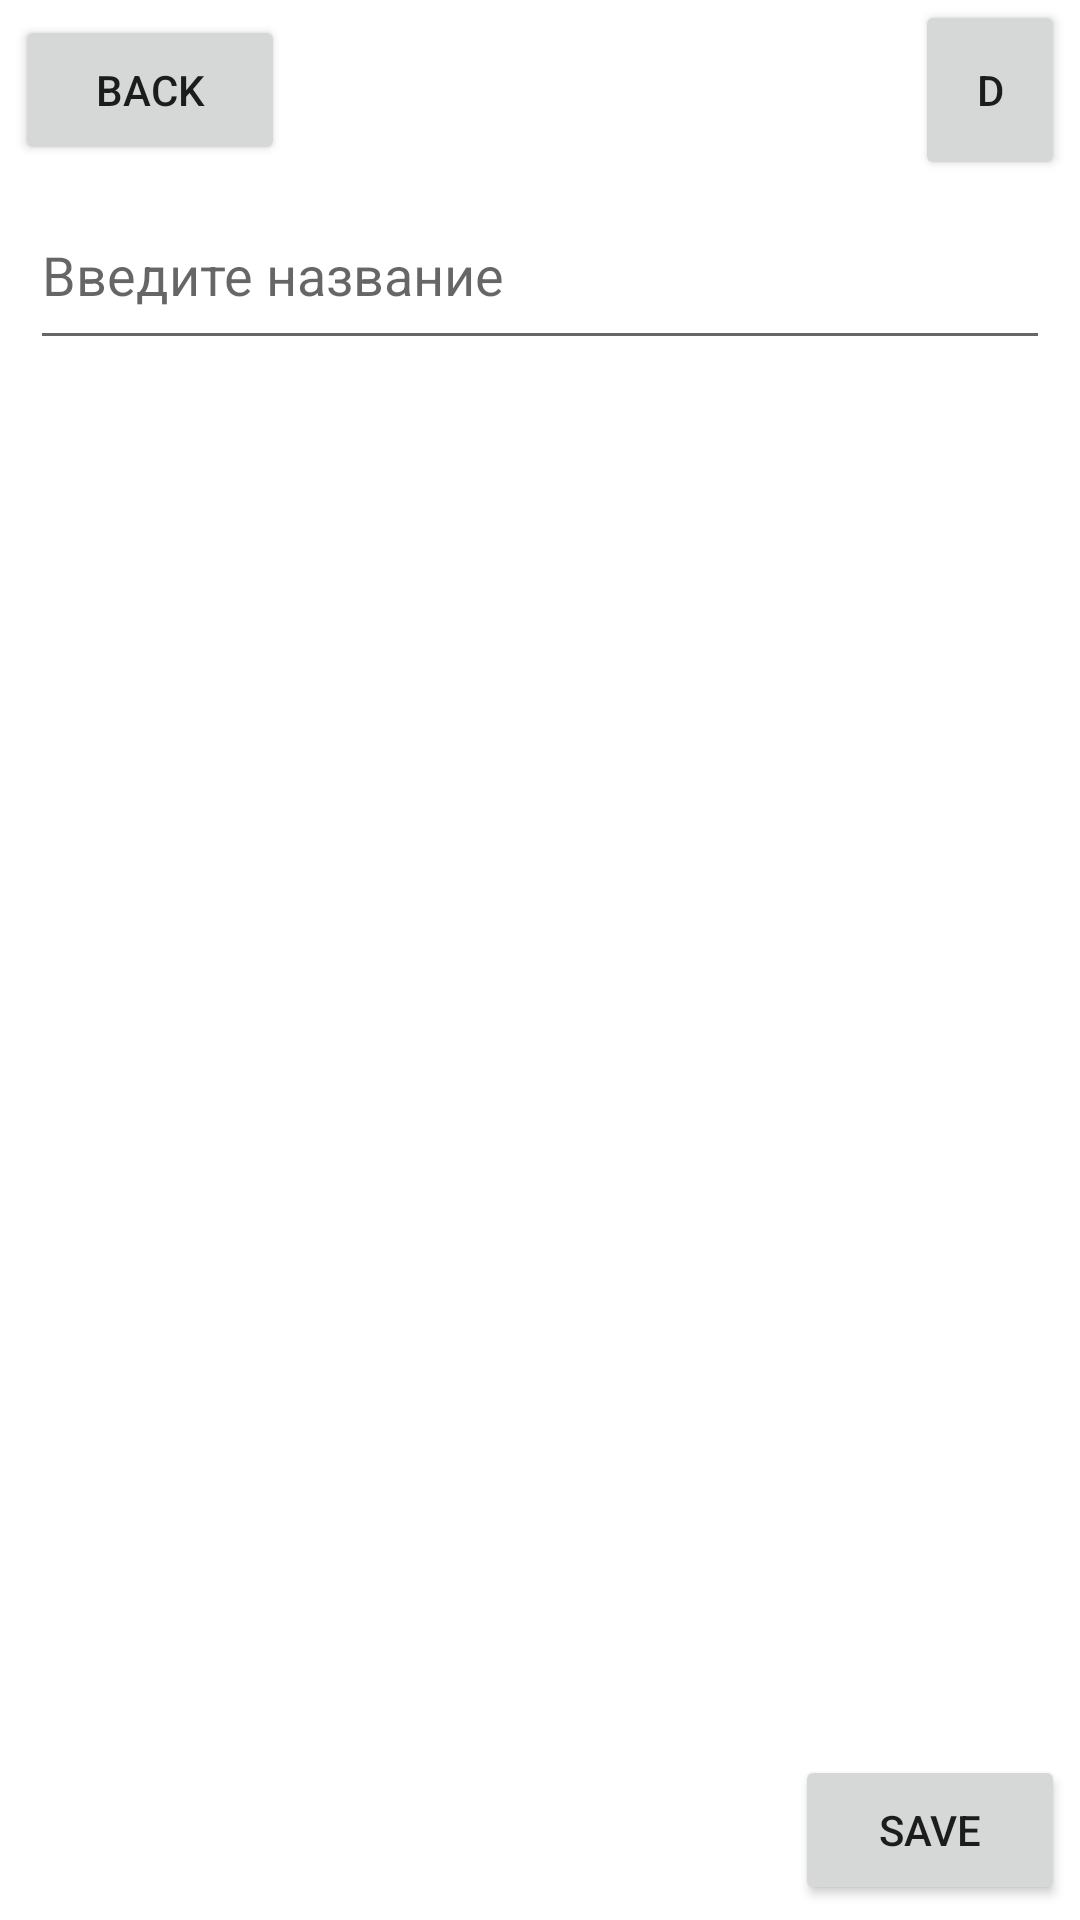

Write the Android layout XML for this screen, with the resource values it uses.
<!-- AndroidManifest.xml: application theme Theme.FRIENDLYFIRETasks -->
<!-- res/layout/activity_task_list.xml -->
<?xml version="1.0" encoding="utf-8"?>
<androidx.constraintlayout.widget.ConstraintLayout xmlns:android="http://schemas.android.com/apk/res/android"
    xmlns:app="http://schemas.android.com/apk/res-auto"
    xmlns:tools="http://schemas.android.com/tools"
    android:layout_width="match_parent"
    android:layout_height="match_parent"
    tools:context=".presentation.TaskActivity">

    <EditText
        android:id="@+id/editName"
        android:layout_width="match_parent"
        android:layout_marginTop="60dp"
        android:layout_marginHorizontal="10dp"
        android:layout_height="60dp"
        android:ems="10"
        app:layout_constraintEnd_toEndOf="parent"
        app:layout_constraintTop_toTopOf="parent"
        android:hint="Введите название"
        android:inputType="text" />

    <Button
        android:id="@+id/backButton"
        android:layout_width="90dp"
        android:layout_height="50dp"
        android:layout_marginTop="5dp"
        android:layout_marginStart="5dp"
        app:layout_constraintTop_toTopOf="parent"
        app:layout_constraintStart_toStartOf="parent"
        android:text="Back" />

    <Button
        android:id="@+id/deleteButton"
        android:layout_width="50dp"
        android:layout_height="60dp"
        android:layout_marginEnd="5dp"
        app:layout_constraintTop_toTopOf="parent"
        app:layout_constraintEnd_toEndOf="parent"
        android:text="D" />

    <Button
        android:id="@+id/saveButton"
        android:layout_width="90dp"
        android:layout_height="50dp"
        android:layout_marginBottom="5dp"
        android:layout_marginEnd="5dp"
        app:layout_constraintEnd_toEndOf="parent"
        app:layout_constraintBottom_toBottomOf="parent"
        android:text="Save" />

</androidx.constraintlayout.widget.ConstraintLayout>
<!-- resources referenced by this layout -->
<resources>
  <style name="Theme.FRIENDLYFIRETasks" parent="Theme.MaterialComponents.DayNight.DarkActionBar">
          
          <item name="colorPrimary">@color/purple_500</item>
          <item name="colorPrimaryVariant">@color/purple_700</item>
          <item name="colorOnPrimary">@color/white</item>
          
          <item name="colorSecondary">@color/teal_200</item>
          <item name="colorSecondaryVariant">@color/teal_700</item>
          <item name="colorOnSecondary">@color/black</item>
          
          <item name="android:statusBarColor">?attr/colorPrimaryVariant</item>
          
      </style>
  <color name="purple_500">#E17521</color>
  <color name="purple_700">#8A4611</color>
  <color name="white">#FFFFFFFF</color>
  <color name="teal_200">#FF7000</color>
  <color name="teal_700">#E17521</color>
  <color name="black">#FF000000</color>
</resources>
